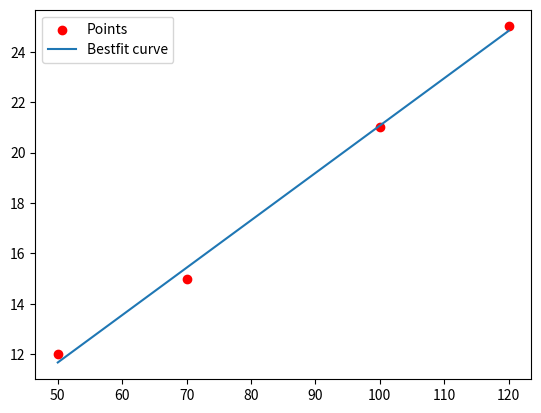

Write the Python code that produced this figure.
import numpy as np
import matplotlib.pyplot as plt

p = [12,15,21,25]
w = [50,70,100,120]

n = len(w)
sum_p = sum(p)
sum_w = sum(w)
w_2 = 0
pw = 0
i = 0

while i < n:
     w_2 = w_2 + (w[i]**2)
     pw = pw + (p[i]*w[i])
     i = i + 1

A = np.array([[n,sum_w],[sum_w,w_2]])
B = np.array([[sum_p],[pw]])
R = np.linalg.inv(A)
X = np.matmul(R,B)

P = []
j = 0
while j < n:
     P.append(X[0] + X[1]*w[j])
     if w[j] == 150:
          print(P[j])
     j = j + 1
print(X[0] + X[1]*150)
plt.figure()
plt.scatter(w,p,label='Points',color='red')
plt.plot(w,P,label='Bestfit curve')
plt.legend()
plt.show()
     
